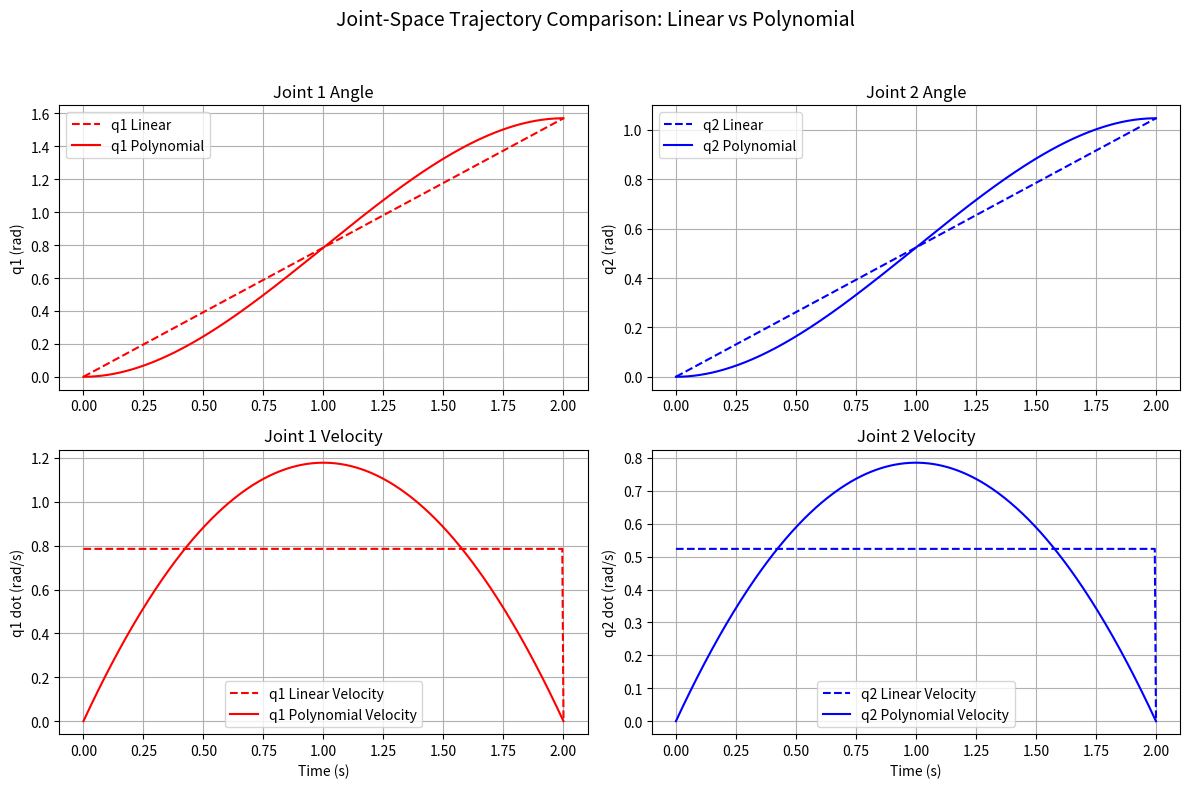

Source code (Python):
import math
import matplotlib.pyplot as plt

# ---------------- Parameters ----------------
T = 2.0          # Total time (seconds)
N = 400          # Number of time samples
dt = T / (N - 1)

t = [i * dt for i in range(N)]

# Initial and final joint angles (radians)
q1_start, q1_end = 0.0, math.pi / 2
q2_start, q2_end = 0.0, math.pi / 3

# ---------------- Linear Trajectory ----------------
def linear_trajectory(q_start, q_end):
    return [q_start + (q_end - q_start) * (ti / T) for ti in t]

q1_linear = linear_trajectory(q1_start, q1_end)
q2_linear = linear_trajectory(q2_start, q2_end)

# ---------------- Cubic Polynomial Trajectory ----------------
def cubic_trajectory(q_start, q_end):
    a0 = q_start
    a1 = 0
    a2 = 3 * (q_end - q_start) / (T ** 2)
    a3 = -2 * (q_end - q_start) / (T ** 3)

    q = [a0 + a1*ti + a2*ti**2 + a3*ti**3 for ti in t]
    q_dot = [a1 + 2*a2*ti + 3*a3*ti**2 for ti in t]

    return q, q_dot

q1_poly, q1_dot_poly = cubic_trajectory(q1_start, q1_end)
q2_poly, q2_dot_poly = cubic_trajectory(q2_start, q2_end)

# ---------------- Linear Velocity (Numerical) ----------------
def numerical_velocity(q):
    return [(q[i+1] - q[i]) / dt for i in range(len(q)-1)] + [0]

q1_dot_linear = numerical_velocity(q1_linear)
q2_dot_linear = numerical_velocity(q2_linear)

# ---------------- One Big Figure ----------------
plt.figure(figsize=(12, 8))

# q1 angle
plt.subplot(2, 2, 1)
plt.plot(t, q1_linear, 'r--', label='q1 Linear')
plt.plot(t, q1_poly, 'r', label='q1 Polynomial')
plt.ylabel("q1 (rad)")
plt.title("Joint 1 Angle")
plt.legend()
plt.grid(True)

# q2 angle
plt.subplot(2, 2, 2)
plt.plot(t, q2_linear, 'b--', label='q2 Linear')
plt.plot(t, q2_poly, 'b', label='q2 Polynomial')
plt.ylabel("q2 (rad)")
plt.title("Joint 2 Angle")
plt.legend()
plt.grid(True)

# q1 velocity
plt.subplot(2, 2, 3)
plt.plot(t, q1_dot_linear, 'r--', label='q1 Linear Velocity')
plt.plot(t, q1_dot_poly, 'r', label='q1 Polynomial Velocity')
plt.xlabel("Time (s)")
plt.ylabel("q1 dot (rad/s)")
plt.title("Joint 1 Velocity")
plt.legend()
plt.grid(True)

# q2 velocity
plt.subplot(2, 2, 4)
plt.plot(t, q2_dot_linear, 'b--', label='q2 Linear Velocity')
plt.plot(t, q2_dot_poly, 'b', label='q2 Polynomial Velocity')
plt.xlabel("Time (s)")
plt.ylabel("q2 dot (rad/s)")
plt.title("Joint 2 Velocity")
plt.legend()
plt.grid(True)

plt.suptitle("Joint-Space Trajectory Comparison: Linear vs Polynomial", fontsize=14)
plt.tight_layout(rect=[0, 0, 1, 0.95])
plt.show()
